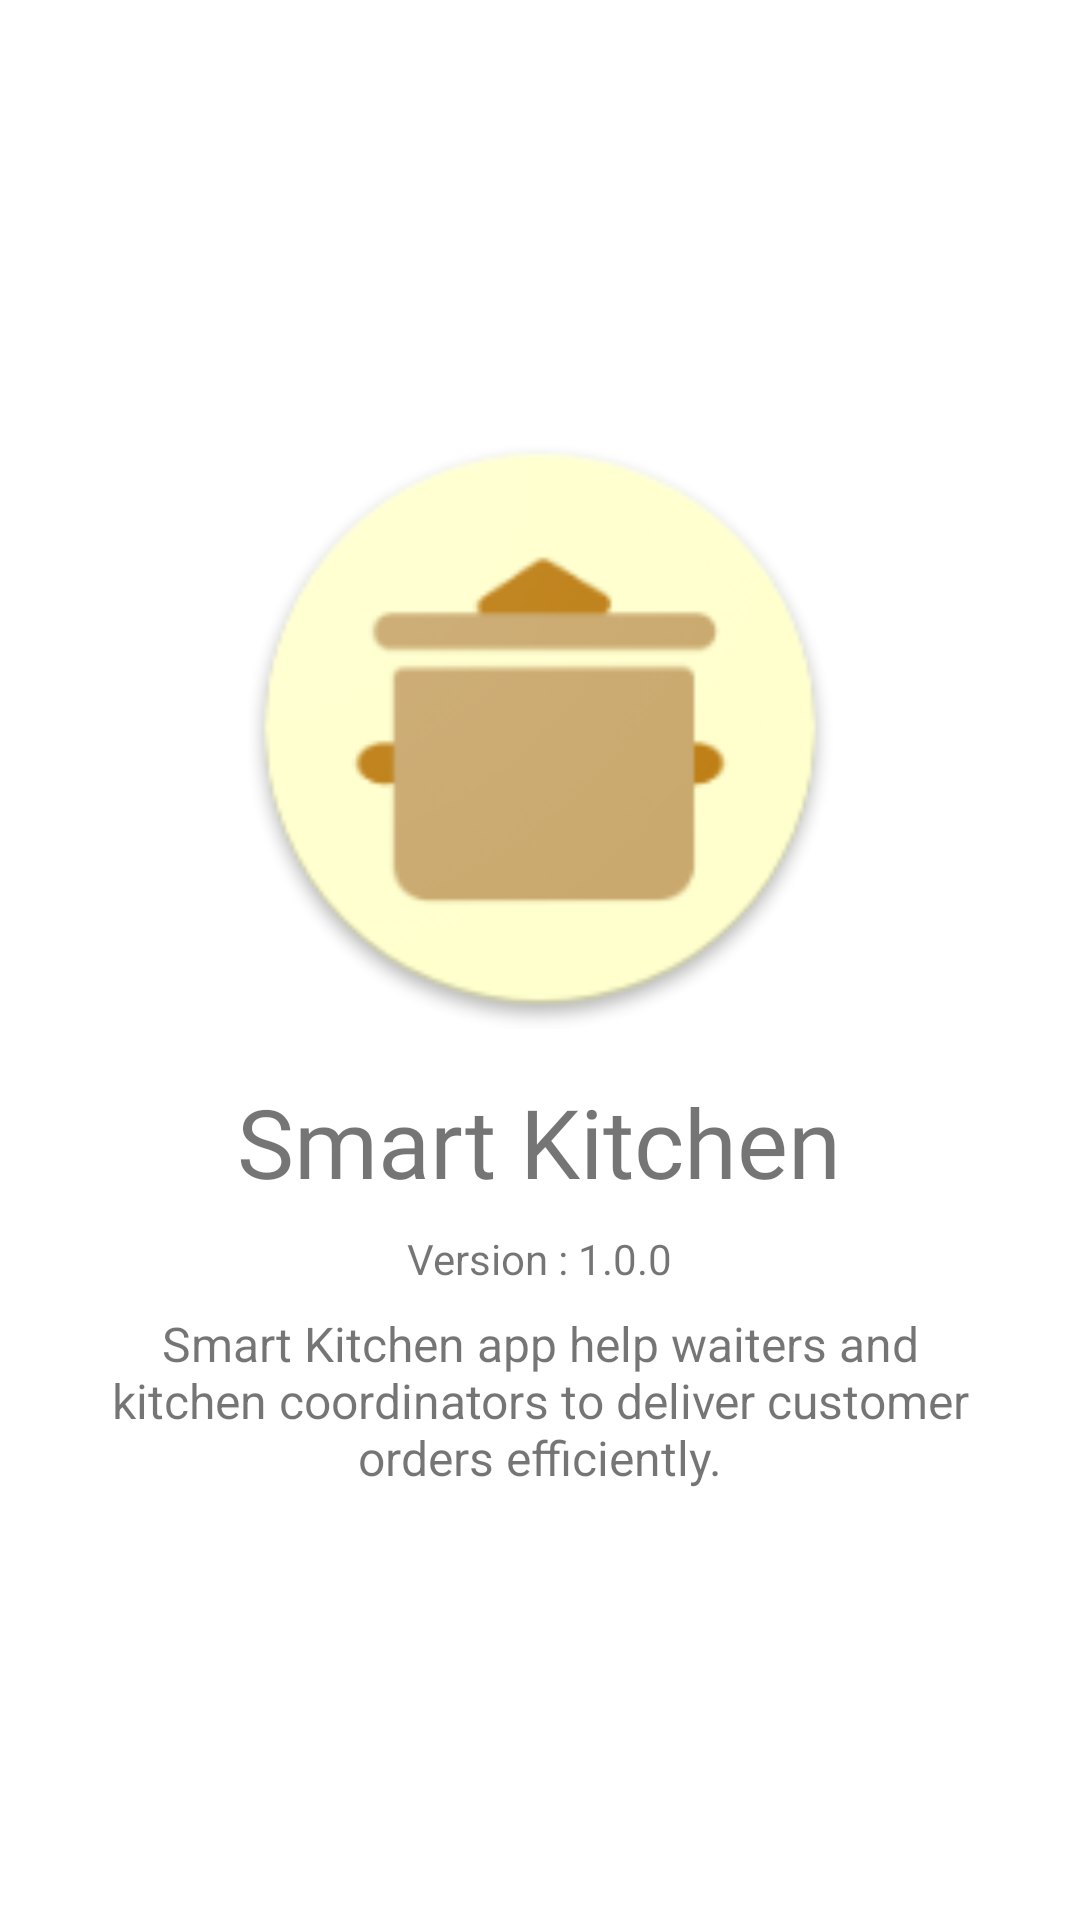

Layout XML and referenced resources for this Android screen:
<!-- AndroidManifest.xml: application theme Theme.SmartKitchenAndroid -->
<!-- res/layout/fragment_about.xml -->
<?xml version="1.0" encoding="utf-8"?>
<androidx.appcompat.widget.LinearLayoutCompat xmlns:android="http://schemas.android.com/apk/res/android"
    xmlns:tools="http://schemas.android.com/tools"
    android:layout_width="match_parent"
    android:layout_height="match_parent"
    xmlns:app="http://schemas.android.com/apk/res-auto"
    android:gravity="center"
    android:orientation="vertical"
    tools:context=".ui.AboutFragment">

    <androidx.appcompat.widget.AppCompatImageView
        android:layout_width="200dp"
        android:layout_height="200dp"
        android:layout_marginBottom="16dp"
        app:srcCompat="@mipmap/ic_launcher_round" />

    <TextView
        android:layout_width="wrap_content"
        android:layout_height="wrap_content"
        android:layout_marginBottom="8dp"
        android:text="@string/app_name"
        android:fontFamily="@font/lora_regular"
        android:textSize="32sp" />

    <TextView
        android:layout_width="wrap_content"
        android:layout_height="wrap_content"
        android:layout_marginBottom="8dp"
        android:text="@string/version_1_0_0" />

    <androidx.appcompat.widget.AppCompatTextView
        android:layout_width="300dp"
        android:layout_height="wrap_content"
        android:textSize="16sp"
        android:text="@string/app_about_description"
        android:textAlignment="center" />

</androidx.appcompat.widget.LinearLayoutCompat>
<!-- resources referenced by this layout -->
<resources>
  <!-- mipmap ic_launcher_round: png bitmap (mipmap-hdpi, 5241 bytes) -->
  <string name="app_about_description">Smart Kitchen app help waiters and kitchen coordinators to deliver customer orders efficiently.</string>
  <string name="app_name">Smart Kitchen</string>
  <string name="version_1_0_0">Version : 1.0.0</string>
  <style name="Theme.SmartKitchenAndroid" parent="Theme.MaterialComponents.DayNight.DarkActionBar">
          
          <item name="colorPrimary">@color/purple_500</item>
          <item name="colorPrimaryVariant">@color/purple_700</item>
          <item name="colorOnPrimary">@color/white</item>
          
          <item name="colorSecondary">@color/teal_200</item>
          <item name="colorSecondaryVariant">@color/teal_700</item>
          <item name="colorOnSecondary">@color/black</item>
          
          <item name="android:statusBarColor" tools:targetApi="l">?attr/colorPrimaryVariant</item>
          
      </style>
  <color name="white">#ffffff</color>
  <color name="black">#000000</color>
  <!-- not gathered from this repository: default colours our renderer supplied (Android Studio template values) -->
  <color name="purple_500">#FF6200EE</color>
  <color name="purple_700">#FF3700B3</color>
  <color name="teal_200">#FF03DAC5</color>
  <color name="teal_700">#FF018786</color>
</resources>
